5-way image classification set "dataset" from GitHub (socheadev/mite_research_project); label vocabulary: alcohol, blood, graphic violence, sexual, traffic accident.

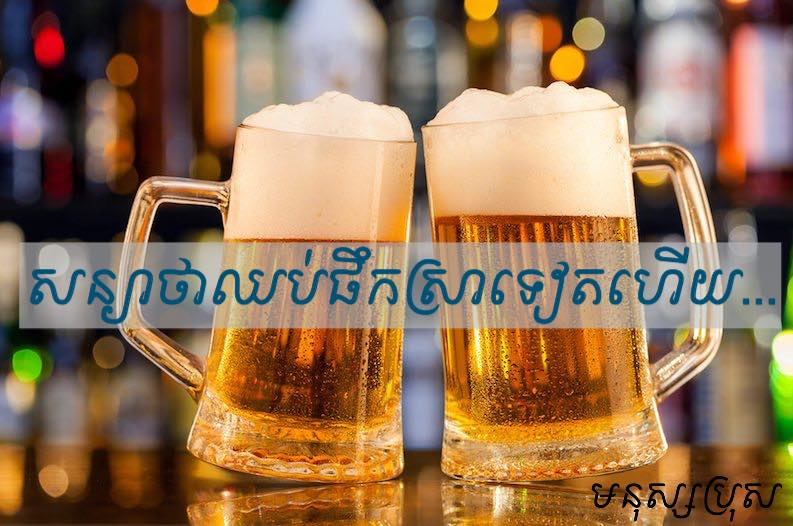
Label: alcohol

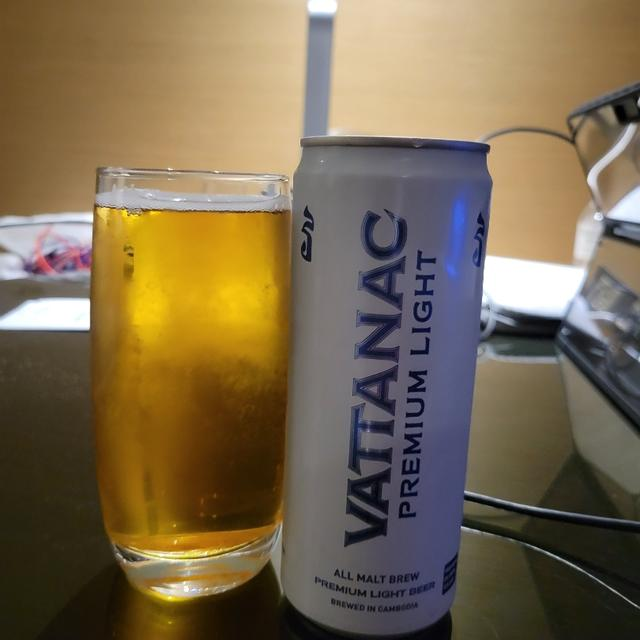
Label: alcohol

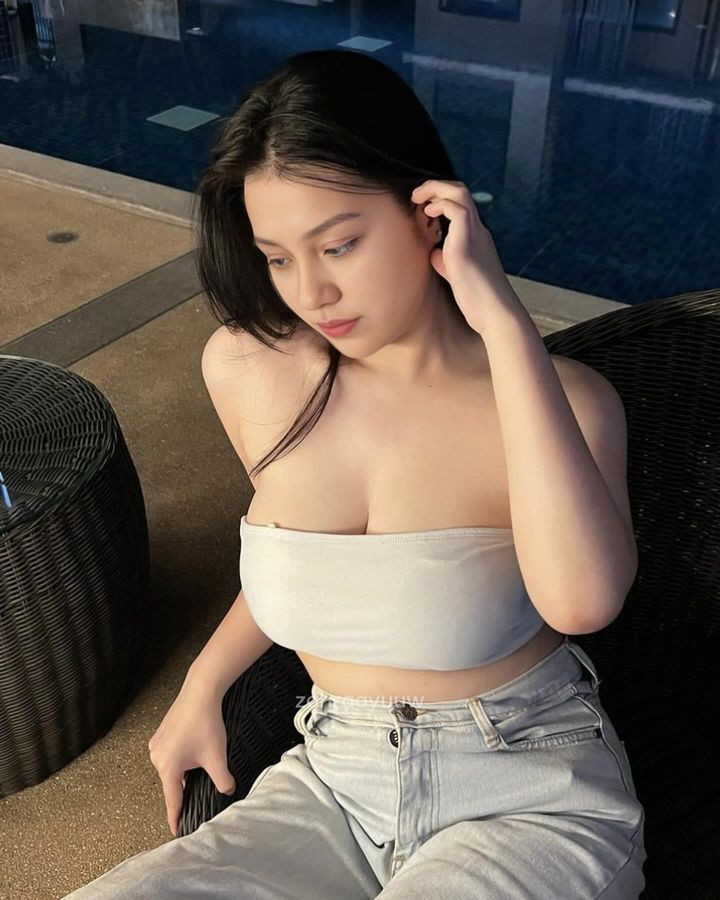
Label: sexual

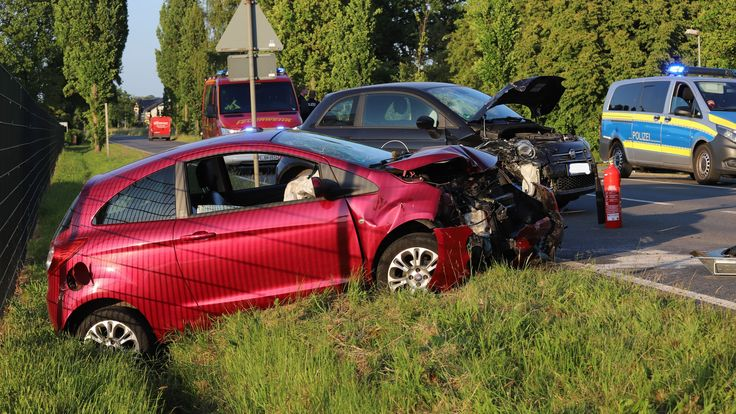
Label: traffic accident

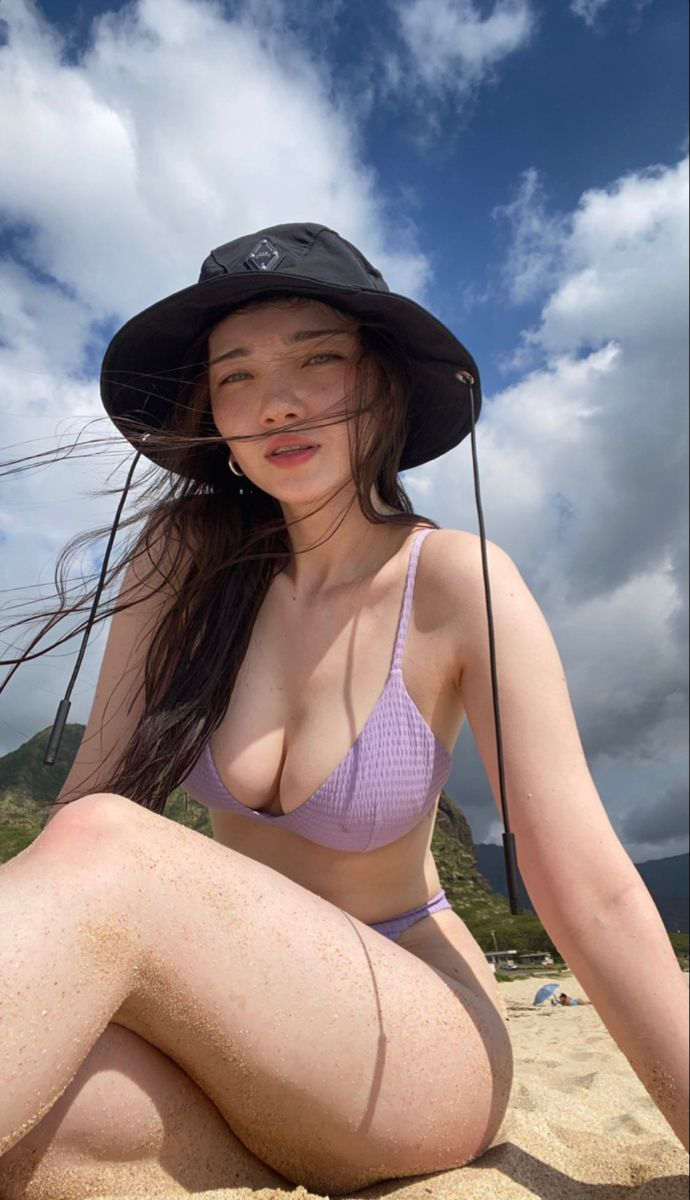
Label: sexual

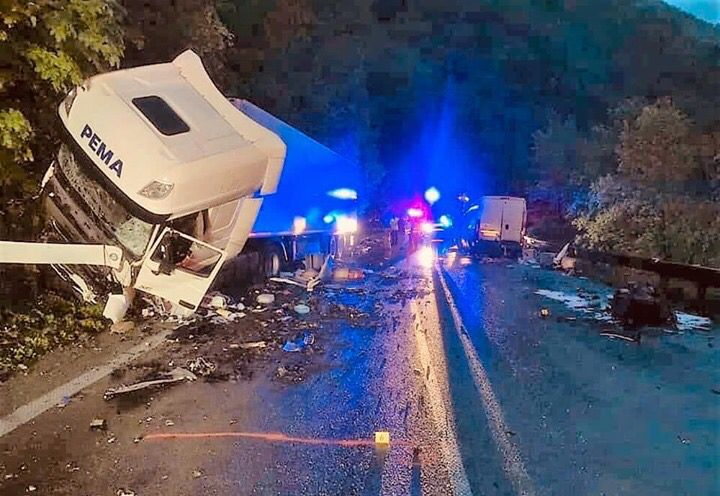
Label: traffic accident
